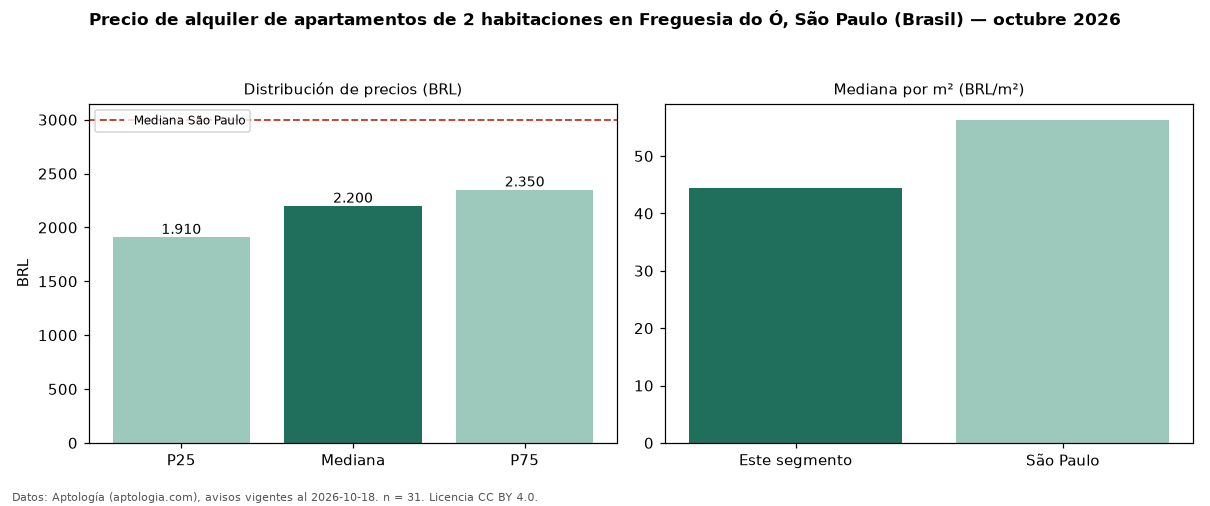

Source data for this figure (header and first rows):
seccion, metrica, valor, moneda, n
precio, p25, 1910, BRL, 31
precio, mediana, 2200, BRL, 31
precio, p75, 2350, BRL, 31
precio, minimo, 1350, BRL, 31
precio, maximo, 3900, BRL, 31
m2, mediana_precio_m2, 44.44, BRL, 31
m2, area_mediana_m2, 47.0, m2, 31
admin, mediana_admin_mes, 579.0, BRL, 31
banos, mediana_banos, 1.0, , 
habitaciones, 2, 2200, BRL, 31
ciudad, mediana_ciudad_referencia, 3000, BRL, 
ciudad, mediana_m2_ciudad, 56.33, BRL, 
fuente, fecha_datos, 2026-10-18, , 
fuente, atribucion, https://www.aptologia.com/br/aluguel/sao…, , 
fuente, licencia, CC BY 4.0, , 
